Run: headless pygame with SDL's dummy video driver; simulated clock (each Clock.tick advances the game by its frame time, no real sleeping); random seed 0; keys injected as events and as key.get_pressed() state; no mouse input.
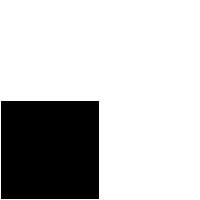
Frame 1 of 4 · flips 1–60 · no input
Frame 2 of 4 · flips 61–180 · tapped SPACE, RETURN · held RIGHT (→), D · screen unchanged from frame 1, image omitted
Frame 3 of 4 · flips 181–300 · held DOWN (↓), S · screen unchanged from frame 2, image omitted
Frame 4 of 4 · flips 301–420 · held LEFT (←), A, UP (↑), W · screen unchanged from frame 3, image omitted

The pygame program that drew these frames:

# -*- coding: utf-8 -*-
"""
Created on Sun Sep 24 10:56:35 2023

@author: josel
"""

import pygame
import random

# Define colors
WHITE = (255, 255, 255)
BLACK = (0, 0, 0)

# Define grid dimensions and cell size
GRID_SIZE = 2
CELL_SIZE = 100

class Environment:
    def __init__(self):
        # Initialize a 2x2 grid with random dirt distribution
        self.grid = [[random.choice(['clean', 'dirty']) for _ in range(GRID_SIZE)] for _ in range(GRID_SIZE)]
        self.agent_location = (0, 0)

    def is_dirty(self, x, y):
        return self.grid[x][y] == 'dirty'

    def clean(self, x, y):
        self.grid[x][y] = 'clean'

    def percept(self):
        x, y = self.agent_location
        return self.is_dirty(x, y)

    def step(self, action):
        x, y = self.agent_location
        if action == 'clean':
            self.clean(x, y)
        elif action == 'move_right':
            if y < GRID_SIZE - 1:
                self.agent_location = (x, y + 1)
        elif action == 'move_down':
            if x < GRID_SIZE - 1:
                self.agent_location = (x + 1, y)

class VacuumCleanerAgent:
    def __init__(self):
        self.actions = ['clean', 'move_right', 'move_down']
        self.current_action = 0

    def choose_action(self, percept):
        if percept == 'dirty':
            return 'clean'
        else:
            return self.actions[self.current_action]

    def update_action(self):
        self.current_action = (self.current_action + 1) % len(self.actions)

# Initialize Pygame
pygame.init()

# Create a window
window_size = (GRID_SIZE * CELL_SIZE, GRID_SIZE * CELL_SIZE)
screen = pygame.display.set_mode(window_size)
pygame.display.set_caption("Vacuum Cleaner Agent")

# Create a clock to control the frame rate
clock = pygame.time.Clock()

# Create instances of the environment and agent
env = Environment()
agent = VacuumCleanerAgent()

running = True
while running:
    for event in pygame.event.get():
        if event.type == pygame.QUIT:
            running = False

    percept = env.percept()
    action = agent.choose_action(percept)
    env.step(action)
    agent.update_action()

    # Clear the screen
    screen.fill(WHITE)

    # Draw the grid
    for x in range(GRID_SIZE):
        for y in range(GRID_SIZE):
            rect = pygame.Rect(x * CELL_SIZE, y * CELL_SIZE, CELL_SIZE, CELL_SIZE)
            if env.is_dirty(x, y):
                pygame.draw.rect(screen, BLACK, rect)
            pygame.draw.rect(screen, WHITE, rect, 1)

    # Update the display
    pygame.display.flip()

    # Limit the frame rate
    clock.tick(2)

pygame.quit()
